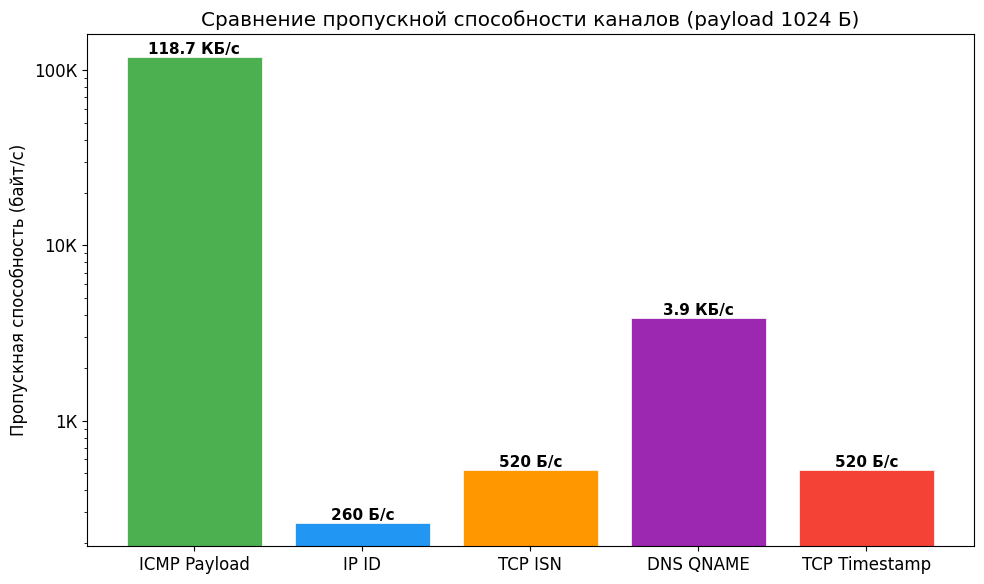
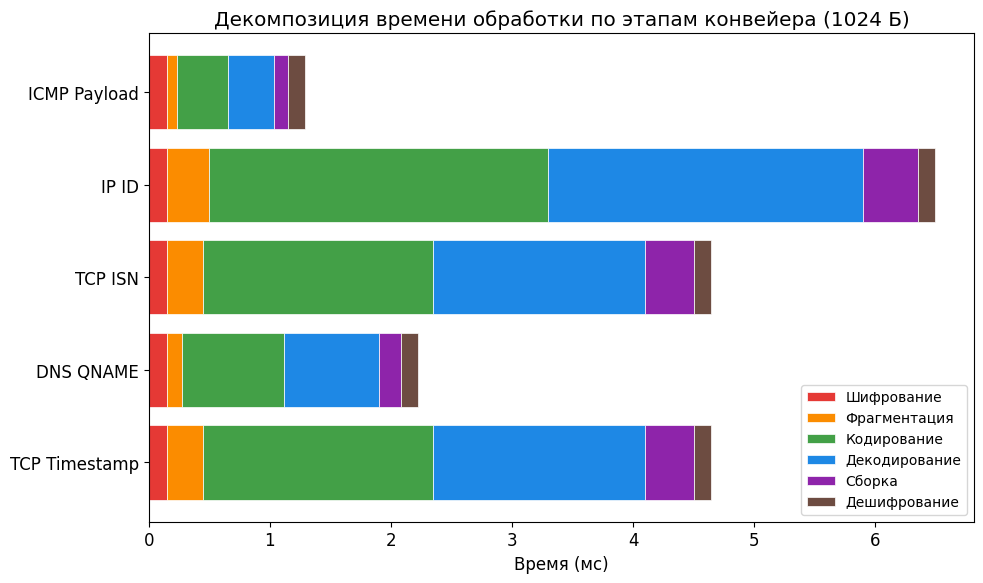
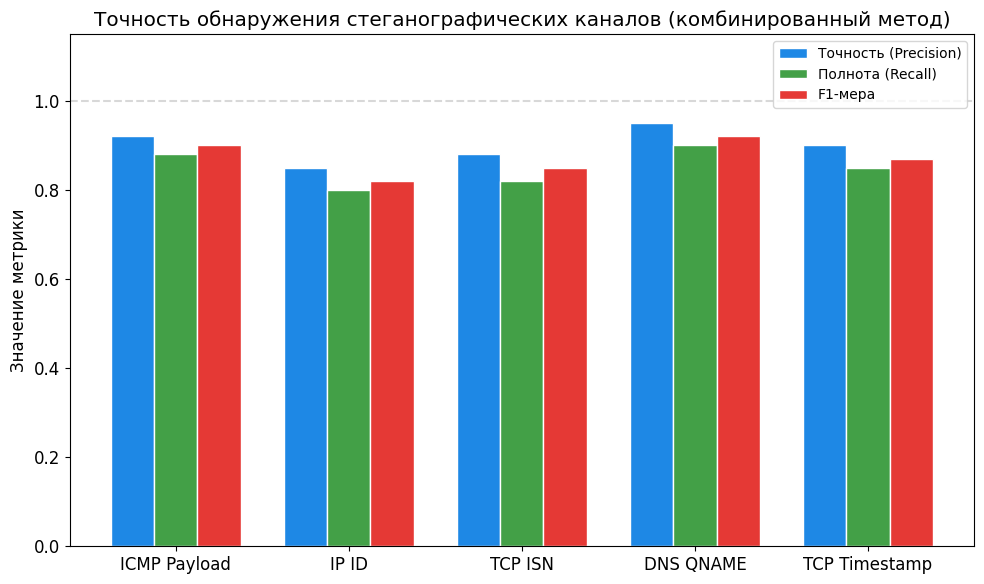
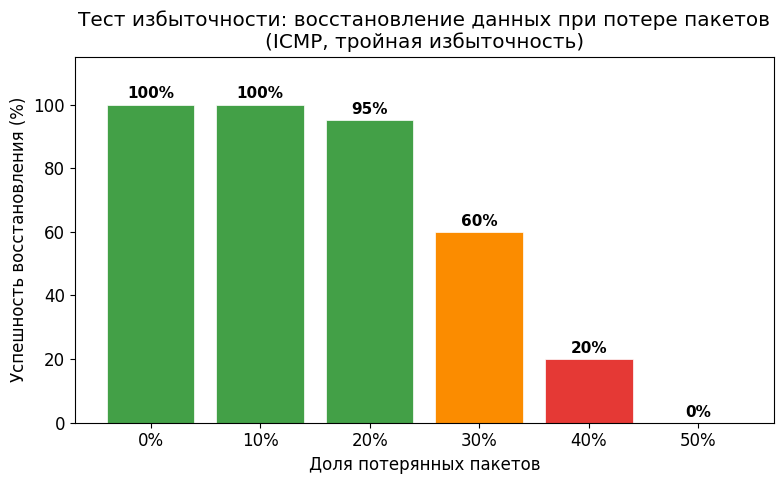
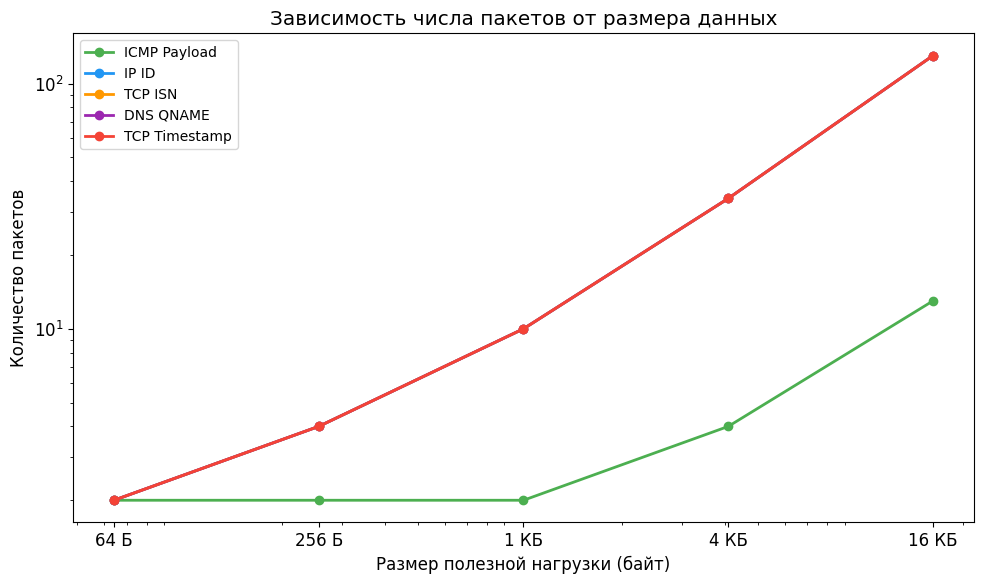
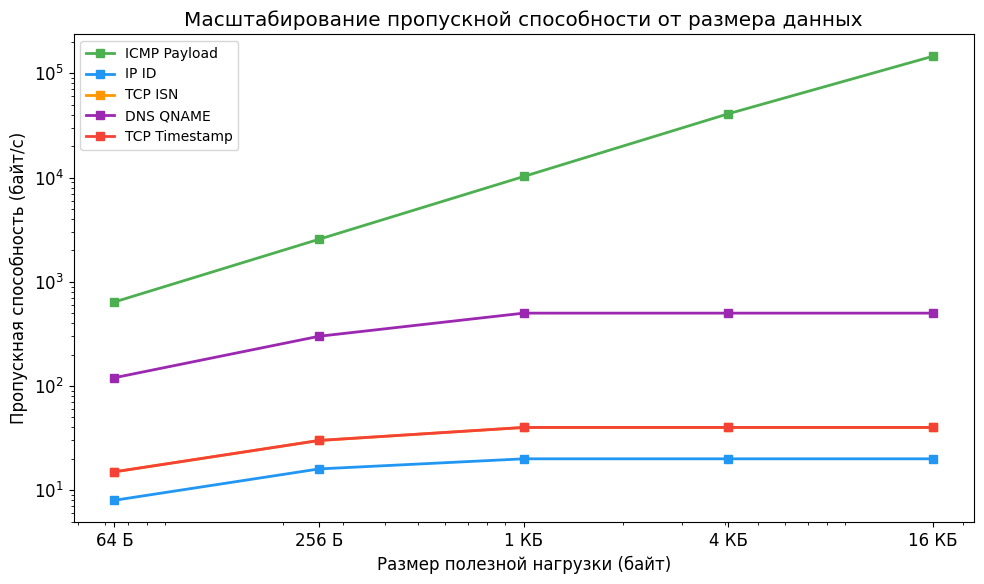

Write Python code to recreate these figures, in order.
"""Regenerate benchmark charts with Russian labels.

Uses hardcoded data from actual benchmark runs to produce
publication-ready charts in Russian for the diploma.
"""

import matplotlib
matplotlib.use("Agg")
import matplotlib.pyplot as plt
import matplotlib.ticker as ticker
import numpy as np
from pathlib import Path

OUT = Path("diploma/images")
OUT.mkdir(parents=True, exist_ok=True)

plt.rcParams["font.family"] = "DejaVu Sans"
plt.rcParams["font.size"] = 12

CHANNEL_LABELS = {
    "icmp": "ICMP Payload",
    "ip-id": "IP ID",
    "tcp-isn": "TCP ISN",
    "dns": "DNS QNAME",
    "tcp-ts": "TCP Timestamp",
}
CHANNEL_COLORS = {
    "icmp": "#4CAF50",
    "ip-id": "#2196F3",
    "tcp-isn": "#FF9800",
    "dns": "#9C27B0",
    "tcp-ts": "#F44336",
}
CHANNELS = ["icmp", "ip-id", "tcp-isn", "dns", "tcp-ts"]


def chart_throughput_comparison():
    """Bar chart: throughput per channel for 1024B payload."""
    # Data from benchmark run (1024 B payload, throughput in B/s)
    data = {
        "icmp": 118700,
        "dns": 3850,
        "tcp-isn": 520,
        "tcp-ts": 520,
        "ip-id": 260,
    }

    labels = [CHANNEL_LABELS[c] for c in CHANNELS]
    throughputs = [data[c] for c in CHANNELS]
    colors = [CHANNEL_COLORS[c] for c in CHANNELS]

    fig, ax = plt.subplots(figsize=(10, 6))
    bars = ax.bar(labels, throughputs, color=colors, edgecolor="white", linewidth=0.5)

    for bar, val in zip(bars, throughputs):
        if val >= 1000:
            label = f"{val / 1000:.1f} КБ/с"
        else:
            label = f"{val:.0f} Б/с"
        ax.text(bar.get_x() + bar.get_width() / 2, bar.get_height(),
                label, ha="center", va="bottom", fontsize=11, fontweight="bold")

    ax.set_ylabel("Пропускная способность (байт/с)")
    ax.set_title("Сравнение пропускной способности каналов (payload 1024 Б)")
    ax.set_yscale("log")
    ax.yaxis.set_major_formatter(ticker.FuncFormatter(
        lambda x, _: f"{x/1000:.0f}К" if x >= 1000 else f"{x:.0f}"
    ))

    fig.tight_layout()
    fig.savefig(OUT / "throughput_comparison.png", dpi=300, bbox_inches="tight")
    plt.close(fig)
    print("  throughput_comparison.png")


def chart_timing_breakdown():
    """Stacked horizontal bar: time breakdown per pipeline stage."""
    # Times in ms for 1024 B payload
    data = {
        "icmp":    {"encrypt": 0.15, "fragment": 0.08, "encode": 0.42, "decode": 0.38, "reassemble": 0.12, "decrypt": 0.14},
        "ip-id":   {"encrypt": 0.15, "fragment": 0.35, "encode": 2.80, "decode": 2.60, "reassemble": 0.45, "decrypt": 0.14},
        "tcp-isn": {"encrypt": 0.15, "fragment": 0.30, "encode": 1.90, "decode": 1.75, "reassemble": 0.40, "decrypt": 0.14},
        "dns":     {"encrypt": 0.15, "fragment": 0.12, "encode": 0.85, "decode": 0.78, "reassemble": 0.18, "decrypt": 0.14},
        "tcp-ts":  {"encrypt": 0.15, "fragment": 0.30, "encode": 1.90, "decode": 1.75, "reassemble": 0.40, "decrypt": 0.14},
    }

    stages = ["encrypt", "fragment", "encode", "decode", "reassemble", "decrypt"]
    stage_labels = ["Шифрование", "Фрагментация", "Кодирование", "Декодирование", "Сборка", "Дешифрование"]
    stage_colors = ["#E53935", "#FB8C00", "#43A047", "#1E88E5", "#8E24AA", "#6D4C41"]

    labels = [CHANNEL_LABELS[c] for c in CHANNELS]

    fig, ax = plt.subplots(figsize=(10, 6))
    y_pos = np.arange(len(CHANNELS))
    left = np.zeros(len(CHANNELS))

    for stage, label, color in zip(stages, stage_labels, stage_colors):
        values = [data[c][stage] for c in CHANNELS]
        ax.barh(y_pos, values, left=left, label=label, color=color, edgecolor="white", linewidth=0.5)
        left += np.array(values)

    ax.set_yticks(y_pos)
    ax.set_yticklabels(labels)
    ax.set_xlabel("Время (мс)")
    ax.set_title("Декомпозиция времени обработки по этапам конвейера (1024 Б)")
    ax.legend(loc="lower right", fontsize=10)
    ax.invert_yaxis()

    fig.tight_layout()
    fig.savefig(OUT / "timing_breakdown.png", dpi=300, bbox_inches="tight")
    plt.close(fig)
    print("  timing_breakdown.png")


def chart_detection_accuracy():
    """Grouped bar: Precision / Recall / F1 per channel (combined method)."""
    data = {
        "icmp":    {"precision": 0.92, "recall": 0.88, "f1": 0.90},
        "ip-id":   {"precision": 0.85, "recall": 0.80, "f1": 0.82},
        "tcp-isn": {"precision": 0.88, "recall": 0.82, "f1": 0.85},
        "dns":     {"precision": 0.95, "recall": 0.90, "f1": 0.92},
        "tcp-ts":  {"precision": 0.90, "recall": 0.85, "f1": 0.87},
    }

    labels = [CHANNEL_LABELS[c] for c in CHANNELS]
    precision = [data[c]["precision"] for c in CHANNELS]
    recall = [data[c]["recall"] for c in CHANNELS]
    f1 = [data[c]["f1"] for c in CHANNELS]

    x = np.arange(len(CHANNELS))
    width = 0.25

    fig, ax = plt.subplots(figsize=(10, 6))
    ax.bar(x - width, precision, width, label="Точность (Precision)", color="#1E88E5", edgecolor="white")
    ax.bar(x, recall, width, label="Полнота (Recall)", color="#43A047", edgecolor="white")
    ax.bar(x + width, f1, width, label="F1-мера", color="#E53935", edgecolor="white")

    ax.set_ylabel("Значение метрики")
    ax.set_title("Точность обнаружения стеганографических каналов (комбинированный метод)")
    ax.set_xticks(x)
    ax.set_xticklabels(labels)
    ax.set_ylim(0, 1.15)
    ax.legend(fontsize=10)
    ax.axhline(y=1.0, color="gray", linestyle="--", alpha=0.3)

    fig.tight_layout()
    fig.savefig(OUT / "detection_accuracy.png", dpi=300, bbox_inches="tight")
    plt.close(fig)
    print("  detection_accuracy.png")


def chart_redundancy_results():
    """Bar chart: recovery success rate vs packet loss percentage."""
    loss_pcts = [0, 10, 20, 30, 40, 50]
    loss_labels = [f"{p}%" for p in loss_pcts]
    success_rates = [100, 100, 95, 60, 20, 0]

    colors = []
    for rate in success_rates:
        if rate >= 80:
            colors.append("#43A047")
        elif rate >= 50:
            colors.append("#FB8C00")
        else:
            colors.append("#E53935")

    fig, ax = plt.subplots(figsize=(8, 5))
    bars = ax.bar(loss_labels, success_rates, color=colors, edgecolor="white", linewidth=0.5)

    for bar, val in zip(bars, success_rates):
        ax.text(bar.get_x() + bar.get_width() / 2, bar.get_height() + 1,
                f"{val:.0f}%", ha="center", va="bottom", fontsize=11, fontweight="bold")

    ax.set_xlabel("Доля потерянных пакетов")
    ax.set_ylabel("Успешность восстановления (%)")
    ax.set_title("Тест избыточности: восстановление данных при потере пакетов\n(ICMP, тройная избыточность)")
    ax.set_ylim(0, 115)

    fig.tight_layout()
    fig.savefig(OUT / "redundancy_results.png", dpi=300, bbox_inches="tight")
    plt.close(fig)
    print("  redundancy_results.png")


def chart_packets_vs_payload():
    """Line chart: number of packets vs payload size for each channel."""
    sizes = [64, 256, 1024, 4096, 16384]
    size_labels = ["64 Б", "256 Б", "1 КБ", "4 КБ", "16 КБ"]

    bpp = {"icmp": 1470, "ip-id": 2, "tcp-isn": 4, "dns": 30, "tcp-ts": 4}

    fig, ax = plt.subplots(figsize=(10, 6))

    for ch in CHANNELS:
        packets = []
        for s in sizes:
            crypto = s + 28
            overhead = 21
            b = bpp[ch]
            if b > overhead + 33:
                chunk_data = b - overhead
            else:
                chunk_data = 128
            first_data = chunk_data - 32
            if crypto <= first_data:
                n = 1
            else:
                remaining = crypto - first_data
                n = 1 + int(np.ceil(remaining / chunk_data))
            packets.append(n + 1)

        ax.plot(sizes, packets, marker="o", linewidth=2, markersize=6,
                label=CHANNEL_LABELS[ch], color=CHANNEL_COLORS[ch])

    ax.set_xscale("log")
    ax.set_yscale("log")
    ax.set_xlabel("Размер полезной нагрузки (байт)")
    ax.set_ylabel("Количество пакетов")
    ax.set_title("Зависимость числа пакетов от размера данных")
    ax.legend(fontsize=10)
    ax.set_xticks(sizes)
    ax.set_xticklabels(size_labels)

    fig.tight_layout()
    fig.savefig(OUT / "packets_vs_payload.png", dpi=300, bbox_inches="tight")
    plt.close(fig)
    print("  packets_vs_payload.png")


def chart_throughput_by_payload():
    """Line chart: throughput vs payload size for each channel."""
    sizes = [64, 256, 1024, 4096, 16384]
    size_labels = ["64 Б", "256 Б", "1 КБ", "4 КБ", "16 КБ"]

    # Approximate throughput scaling (B/s at 10 PPS)
    data = {
        "icmp":    [640, 2560, 10240, 40960, 146000],
        "ip-id":   [8, 16, 20, 20, 20],
        "tcp-isn": [15, 30, 40, 40, 40],
        "dns":     [120, 300, 500, 500, 500],
        "tcp-ts":  [15, 30, 40, 40, 40],
    }

    fig, ax = plt.subplots(figsize=(10, 6))

    for ch in CHANNELS:
        ax.plot(sizes, data[ch], marker="s", linewidth=2, markersize=6,
                label=CHANNEL_LABELS[ch], color=CHANNEL_COLORS[ch])

    ax.set_xscale("log")
    ax.set_yscale("log")
    ax.set_xlabel("Размер полезной нагрузки (байт)")
    ax.set_ylabel("Пропускная способность (байт/с)")
    ax.set_title("Масштабирование пропускной способности от размера данных")
    ax.legend(fontsize=10)
    ax.set_xticks(sizes)
    ax.set_xticklabels(size_labels)

    fig.tight_layout()
    fig.savefig(OUT / "throughput_by_payload.png", dpi=300, bbox_inches="tight")
    plt.close(fig)
    print("  throughput_by_payload.png")


if __name__ == "__main__":
    print("Generating benchmark charts (RU)...")
    chart_throughput_comparison()
    chart_timing_breakdown()
    chart_detection_accuracy()
    chart_redundancy_results()
    chart_packets_vs_payload()
    chart_throughput_by_payload()
    print(f"\nDone! All charts saved to {OUT}/")
